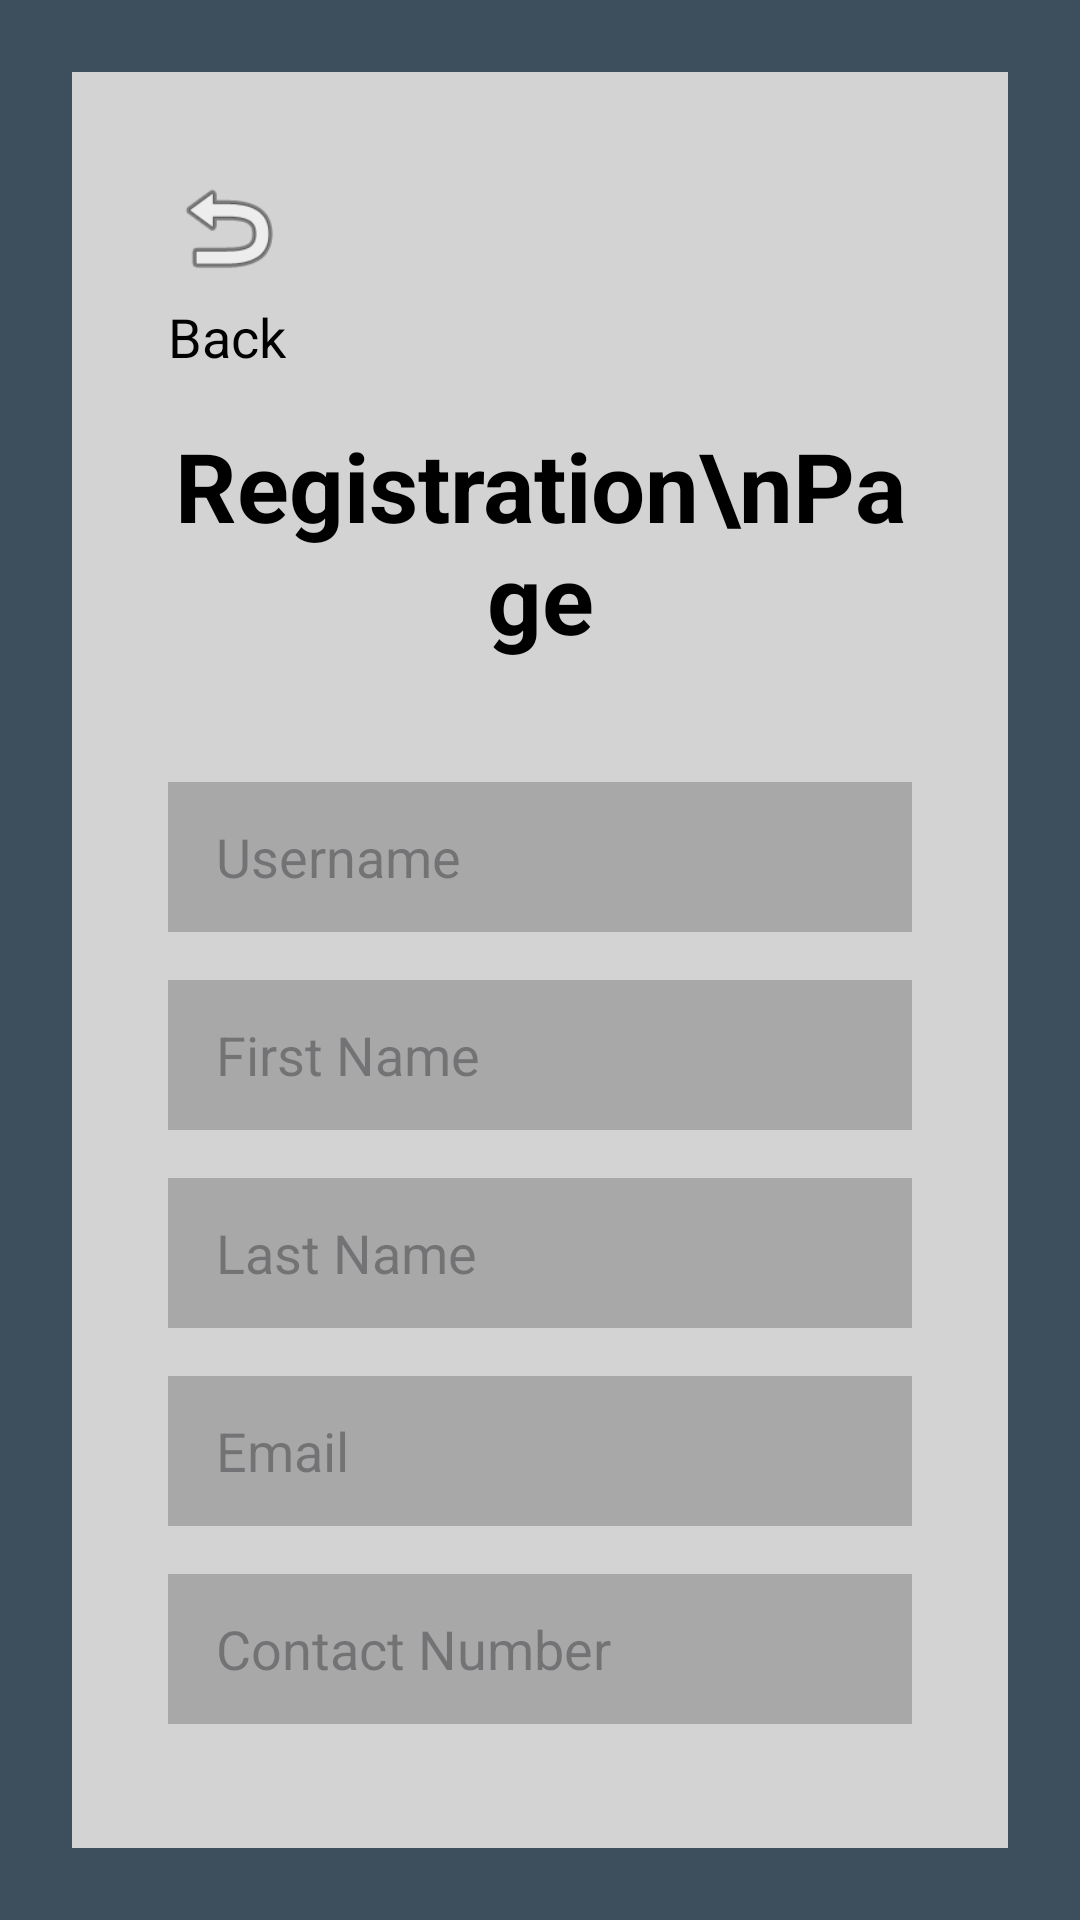

Layout XML and referenced resources for this Android screen:
<!-- AndroidManifest.xml: application theme Theme.AndroidUIDesignLab -->
<!-- res/layout/activity_registration.xml -->
<?xml version="1.0" encoding="utf-8"?>
<RelativeLayout xmlns:android="http://schemas.android.com/apk/res/android"
    xmlns:tools="http://schemas.android.com/tools"
    android:layout_width="match_parent"
    android:layout_height="match_parent"
    android:background="#3D4F5C"
    android:padding="24dp"
    tools:context=".Registration">

    <LinearLayout
        android:layout_width="match_parent"
        android:layout_height="wrap_content"
        android:layout_centerInParent="true"
        android:background="#D3D3D3"
        android:elevation="4dp"
        android:orientation="vertical"
        android:padding="32dp">

        
        <ImageView
            android:id="@+id/ivBackArrow"
            android:layout_width="40dp"
            android:layout_height="40dp"
            android:layout_marginBottom="4dp"
            android:src="@android:drawable/ic_menu_revert" />

        
        <TextView
            android:id="@+id/tvBackText"
            android:layout_width="wrap_content"
            android:layout_height="wrap_content"
            android:layout_marginBottom="16dp"
            android:text="Back"
            android:textColor="#000000"
            android:textSize="18sp" />

        
        <TextView
            android:id="@+id/tvRegistrationTitle"
            android:layout_width="wrap_content"
            android:layout_height="wrap_content"
            android:layout_gravity="center"
            android:layout_marginBottom="40dp"
            android:gravity="center"
            android:text="Registration\nPage"
            android:textColor="#000000"
            android:textSize="32sp"
            android:textStyle="bold" />

        <EditText
            android:id="@+id/etUsernameInput"
            android:layout_width="match_parent"
            android:layout_height="50dp"
            android:layout_marginBottom="16dp"
            android:background="#A8A8A8"
            android:hint="Username"
            android:inputType="text"
            android:paddingStart="16dp"
            android:paddingEnd="16dp"
            android:textColor="#000000" />

        <EditText
            android:id="@+id/etFirstName"
            android:layout_width="match_parent"
            android:layout_height="50dp"
            android:layout_marginBottom="16dp"
            android:background="#A8A8A8"
            android:hint="First Name"
            android:inputType="textPersonName"
            android:paddingStart="16dp"
            android:paddingEnd="16dp"
            android:textColor="#000000" />

        <EditText
            android:id="@+id/etLastName"
            android:layout_width="match_parent"
            android:layout_height="50dp"
            android:layout_marginBottom="16dp"
            android:background="#A8A8A8"
            android:hint="Last Name"
            android:inputType="textPersonName"
            android:paddingStart="16dp"
            android:paddingEnd="16dp"
            android:textColor="#000000" />

        <EditText
            android:id="@+id/etEmail"
            android:layout_width="match_parent"
            android:layout_height="50dp"
            android:layout_marginBottom="16dp"
            android:background="#A8A8A8"
            android:hint="Email"
            android:inputType="textEmailAddress"
            android:paddingStart="16dp"
            android:paddingEnd="16dp"
            android:textColor="#000000" />

        <EditText
            android:id="@+id/etContactNumber"
            android:layout_width="match_parent"
            android:layout_height="50dp"
            android:layout_marginBottom="16dp"
            android:background="#A8A8A8"
            android:hint="Contact Number"
            android:inputType="phone"
            android:paddingStart="16dp"
            android:paddingEnd="16dp"
            android:textColor="#000000" />

        <EditText
            android:id="@+id/etPasswordInput"
            android:layout_width="match_parent"
            android:layout_height="50dp"
            android:layout_marginBottom="16dp"
            android:background="#A8A8A8"
            android:hint="Password"
            android:inputType="textPassword"
            android:paddingStart="16dp"
            android:paddingEnd="16dp"
            android:textColor="#000000" />

        <EditText
            android:id="@+id/etConfirmPasswordInput"
            android:layout_width="match_parent"
            android:layout_height="50dp"
            android:layout_marginBottom="24dp"
            android:background="#A8A8A8"
            android:hint="Confirm Password"
            android:inputType="textPassword"
            android:paddingStart="16dp"
            android:paddingEnd="16dp"
            android:textColor="#000000" />

        
        <Button
            android:id="@+id/btnCreateAccount"
            android:layout_width="match_parent"
            android:layout_height="60dp"
            android:backgroundTint="#81B29A"
            android:text="Create Account"
            android:textColor="#000000"
            android:textSize="18sp"
            android:textStyle="bold" />

    </LinearLayout>

</RelativeLayout>
<!-- resources referenced by this layout -->
<resources>
  <style name="Theme.AndroidUIDesignLab" parent="Base.Theme.AndroidUIDesignLab" />
  <style name="Base.Theme.AndroidUIDesignLab" parent="Theme.Material3.DayNight.NoActionBar">
          
          
      </style>
</resources>
